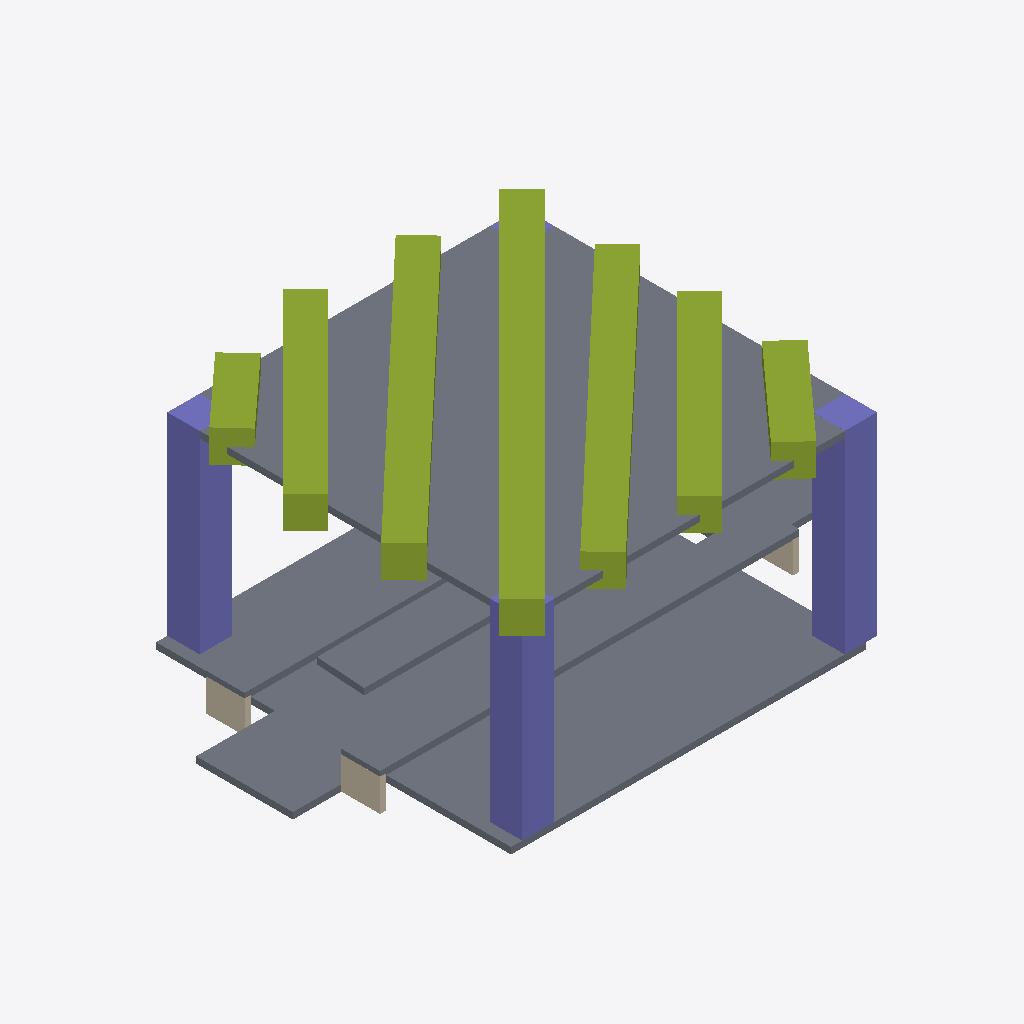
Isometric view of an IFC building model (IFC-SPF (STEP), schema IFC4, length unit metre), seen from the south-west, elements coloured by IFC class: 7 slabs (grey), 7 members (olive), 4 columns (violet), 3 walls (beige).
Extent 8.5 m × 6.2 m × 3.4 m (x, y, z). Storeys (1): My Storey at 0.00 m. Elements (22): 7 IfcMember, 7 IfcSlab, 4 IfcColumn, 4 IfcWall.

HEADER;
FILE_DESCRIPTION(('ViewDefinition[DesignTransferView]'),'2;1');
FILE_NAME('mini-capstone.ifc','2026-10-14T16:31:48+08:00',(''),(''),'IfcOpenShell 0.8.5-post1','Bonsai 0.8.5-post1','Nobody');
FILE_SCHEMA(('IFC4'));
ENDSEC;
DATA;
#1=IFCPROJECT('1pyi2rzp58ZxwwjpQF5NBT',$,'My Project',$,$,$,$,(#10,#22),#5);
#27=IFCSITE('2gtBAJ1Wj8duS3X2sRRV2P',$,'My Site',$,$,#50,$,$,$,$,$,$,$,$);
#33=IFCBUILDING('1PXAobL7jDg8RnO7HQZgDY',$,'My Building',$,$,#56,$,$,$,$,$,$);
#39=IFCBUILDINGSTOREY('3rbg7UZubDogtigBP2n04_',$,'My Storey',$,$,#62,$,$,$,$);
#317=IFCSLAB('3LIg9aaVD8bvA6DYYspBzu',$,'Slab',$,$,#1378,#331,$,$);
#194=IFCSLAB('3Y7PQ$LwnFkBUrvYDZ$u0Z',$,'Slab',$,$,#1373,#209,$,$);
#377=IFCMEMBER('1BMyF6Qcv1R8$xqdbugQji',$,'Member',$,$,#1338,#389,$,$);
#1001=IFCSLAB('3rdjvYpon0o8JG$Ha85G$D',$,'Slab',$,$,#1398,#1015,$,$);
#422=IFCMEMBER('22RF7IBdX8TwJjKX$MUzW4',$,'Member',$,$,#1348,#433,$,$);
#400=IFCMEMBER('3wed5efkjFzeB5Q07V7CGb',$,'Member',$,$,#1343,#411,$,$);
#117=IFCCOLUMN('2uTbVt55LDNPwF3fQcVX$_',$,'Column',$,$,#1323,#128,$,$);
#139=IFCCOLUMN('1kUNf0u2vEW8WGskrRqrG3',$,'Column',$,$,#1328,#150,$,$);
#93=IFCCOLUMN('1HSLRDZGXFrRlnkD$9lpGp',$,'Column',$,$,#1318,#106,$,$);
#488=IFCMEMBER('09wxPiKa9BxuSxWleS7lUv',$,'Member',$,$,#1358,#499,$,$);
#809=IFCSLAB('3J2Sj8I4X1OA3rEnBmx7Jq',$,'Slab',$,$,#1383,#823,$,$);
#444=IFCMEMBER('2z6Zlo99T45AEhh$nyU0BV',$,'Member',$,$,#1353,#455,$,$);
#1181=IFCSLAB('0eWIMjJFz0XAaIxiVoNym7',$,'Slab',$,$,#1403,#1192,$,$);
#880=IFCSLAB('2ihSvi$rv2y8aY4wmOnFZg',$,'Slab',$,$,#1393,#894,$,$);
#510=IFCMEMBER('2BZdBEtXr6_v2_jdmBepHs',$,'Member',$,$,#1363,#521,$,$);
#532=IFCMEMBER('3kCYJZqeX4vhrkFoqmIy9Z',$,'Member',$,$,#1368,#543,$,$);
#858=IFCSLAB('3qbms4AyHFEhAsMZFr8C0f',$,'Slab',$,$,#1388,#869,$,$);
#1029=IFCWALL('2M4Edowxr4BhXTCkjh2acN',$,'Wall',$,$,#1408,#1036,$,$);
#1228=IFCWALL('2BKu_23e12DgIDoxaey$ag',$,'Wall',$,$,#1423,#1239,$,$);
#1081=IFCWALL('0uuncx$G119fr0IX1jsaom',$,'Wall',$,$,#1413,#1092,$,$);
#166=IFCCOLUMN('1ZswXl3Fv0dOUPmez2l89Y',$,'Column',$,$,#1333,#177,$,$);
ENDSEC;
